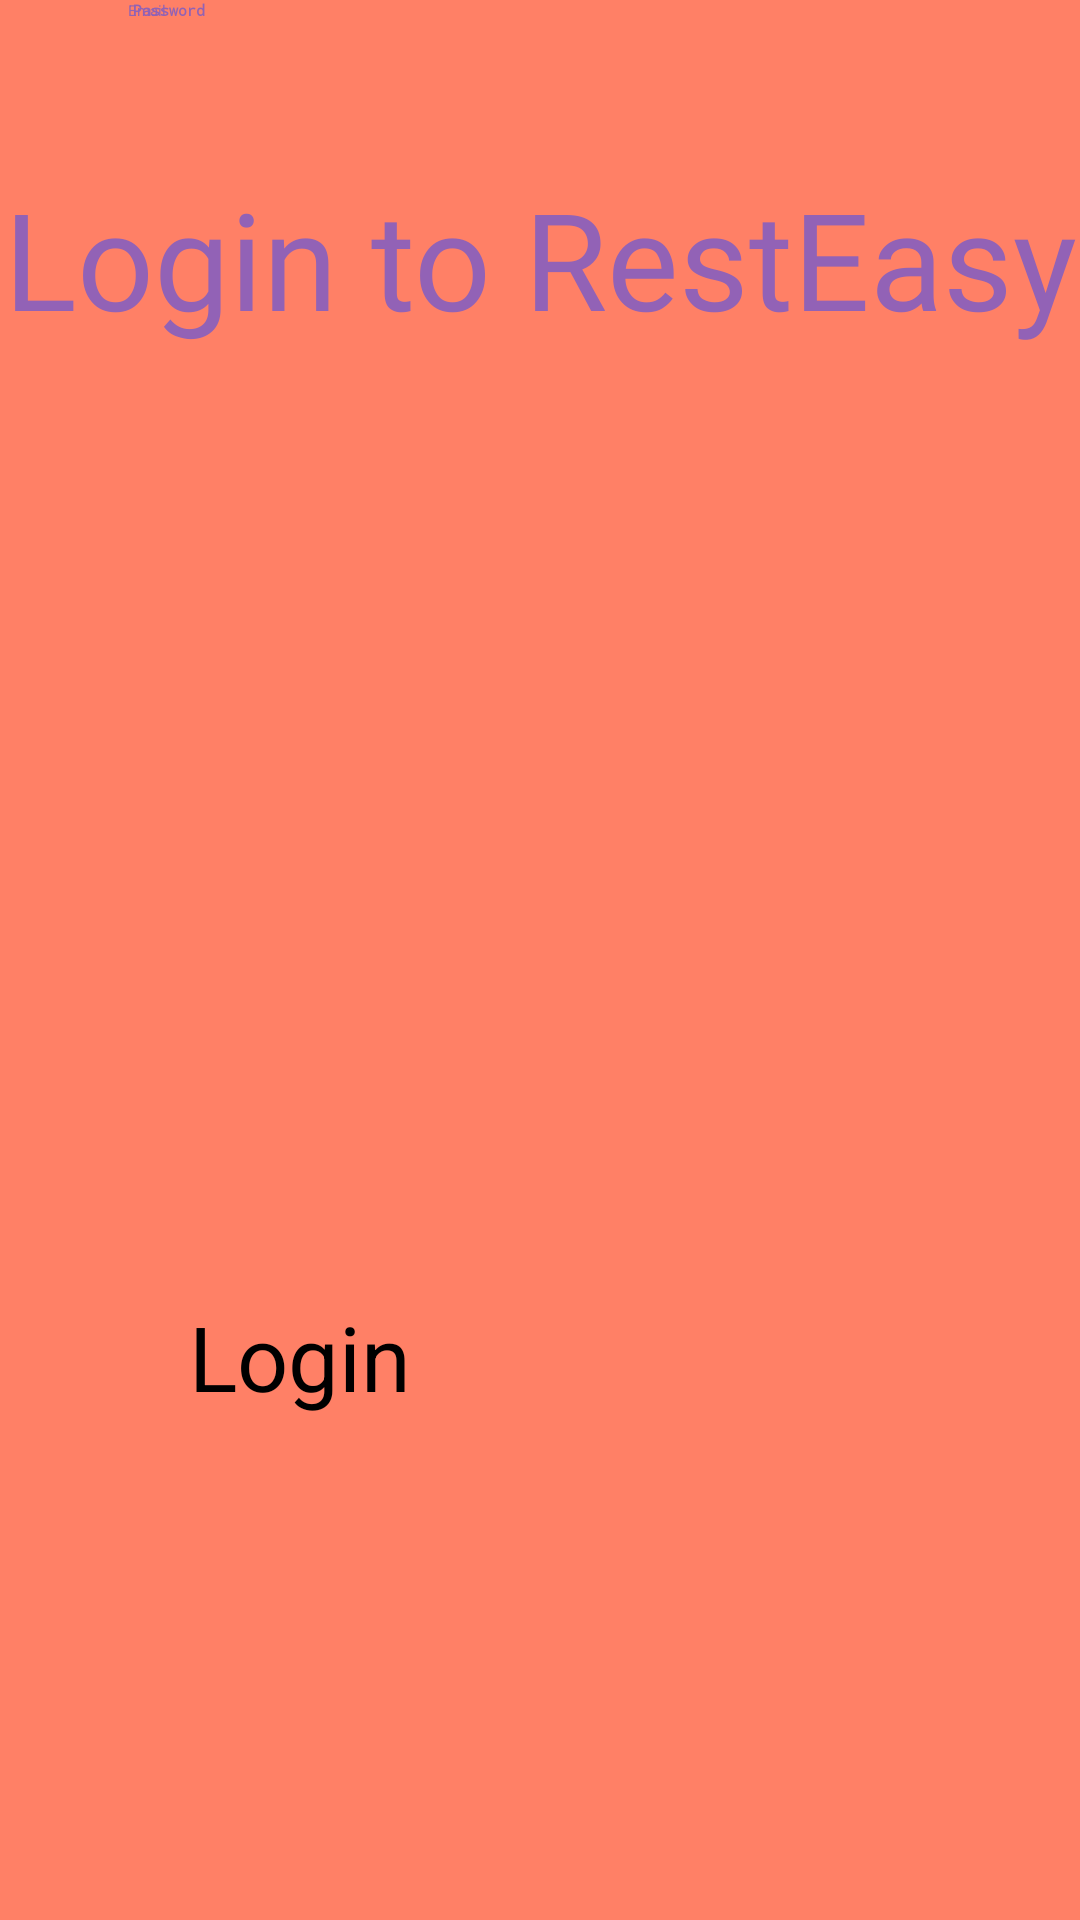

This screen was rendered from an Android layout file. Write that file and the resources it references.
<!-- AndroidManifest.xml: application theme Theme.NavigationDrawer -->
<!-- res/layout/fragment_login_screen.xml -->
<?xml version="1.0" encoding="utf-8"?>
<androidx.constraintlayout.widget.ConstraintLayout xmlns:android="http://schemas.android.com/apk/res/android"
    xmlns:app="http://schemas.android.com/apk/res-auto"
    xmlns:tools="http://schemas.android.com/tools"
    android:layout_width="match_parent"
    android:layout_height="match_parent"
    tools:context=".LoginScreen"
    android:background="#FF8066">


    <TextView
        android:id="@+id/textView3"
        android:layout_width="wrap_content"
        android:layout_height="wrap_content"
        android:layout_marginTop="56dp"
        android:fontFamily="@font/cabin_sketch"
        android:text="Login to RestEasy"
        android:textColor="#9262B6"
        android:textSize="45dp"
        app:layout_constraintEnd_toEndOf="parent"
        app:layout_constraintStart_toStartOf="parent"
        app:layout_constraintTop_toTopOf="parent" />

    <EditText
        android:id="@+id/editTextTextEmailAddress"
        android:layout_width="274dp"
        android:layout_height="93dp"
        android:ems="10"
        android:freezesText="false"
        android:hint="Email"
        android:inputType="textEmailAddress"
        android:outlineAmbientShadowColor="#000000"
        android:outlineSpotShadowColor="#000000"
        android:shadowColor="#000000"
        android:textColor="#000000"
        android:textColorHighlight="#000000"
        android:textColorHint="#9363B3"
        android:textColorLink="#000000"
        app:layout_constraintEnd_toEndOf="parent"
        app:layout_constraintHorizontal_bias="0.496"
        app:layout_constraintStart_toStartOf="parent"
        tools:layout_editor_absoluteY="270dp" />

    <EditText
        android:id="@+id/editTextTextPassword"
        android:layout_width="272dp"
        android:layout_height="71dp"
        android:ems="10"
        android:hint="Password"
        android:inputType="textPassword"
        android:text=""
        android:textColorHint="#9162B5"
        app:layout_constraintEnd_toEndOf="parent"
        app:layout_constraintHorizontal_bias="0.502"
        app:layout_constraintStart_toStartOf="parent"
        tools:layout_editor_absoluteY="363dp"
        android:textStyle="bold"
        />

    <Button
        android:id="@+id/button3"
        android:layout_width="234dp"
        android:layout_height="61dp"
        android:layout_marginTop="432dp"
        android:text="Login"
        app:layout_constraintEnd_toEndOf="parent"
        app:layout_constraintStart_toStartOf="parent"
        app:layout_constraintTop_toTopOf="parent"
        android:textSize="30dp"
        android:textColorLink="#835EC1"
        style="@android:style/Widget.Material.Light.Button"/>

</androidx.constraintlayout.widget.ConstraintLayout>
<!-- resources referenced by this layout -->
<resources>

</resources>
